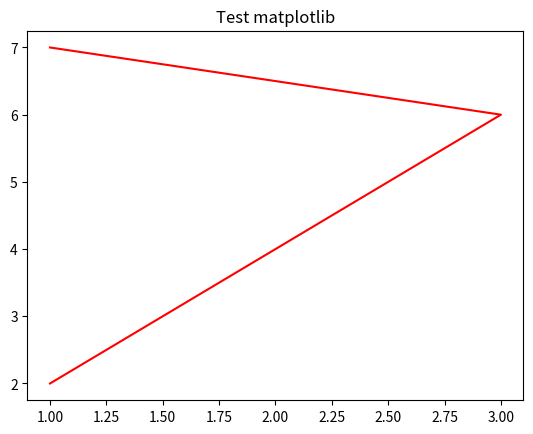

Reproduce this figure in Python.
import matplotlib.pyplot as plt


plt.plot([1, 2, 3, 1], [2, 4, 6, 7], color="red", )
plt.title("Test matplotlib")
plt.show()
